Run: headless pygame with SDL's dummy video driver; simulated clock (each Clock.tick advances the game by its frame time, no real sleeping); random seed 0; keys injected as events and as key.get_pressed() state; no mouse input.
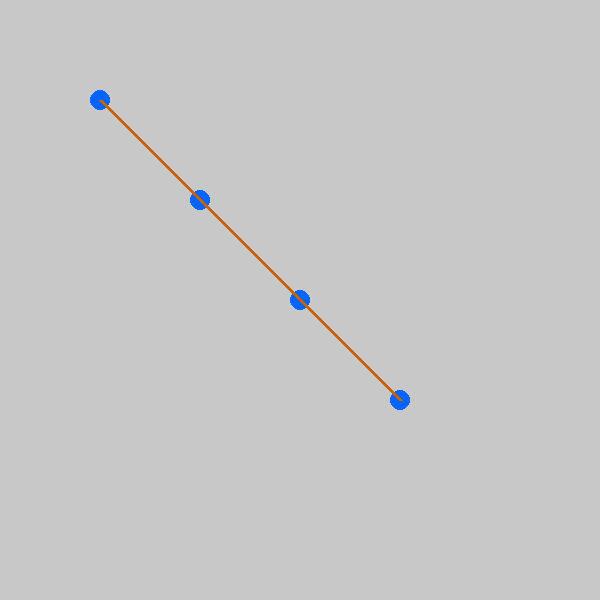
Frame 1 of 4 · flips 1–60 · no input
Frame 2 of 4 · flips 61–180 · tapped SPACE, RETURN · held RIGHT (→), D · screen unchanged from frame 1, image omitted
Frame 3 of 4 · flips 181–300 · held DOWN (↓), S · screen unchanged from frame 2, image omitted
Frame 4 of 4 · flips 301–420 · held LEFT (←), A, UP (↑), W · screen unchanged from frame 3, image omitted

The pygame program that drew these frames:

from random import choice
import pygame
class Node:
    def __init__(self, x, y, name):
        self.x = x
        self.y = y
        self.name = name
        self.g = 0
        self.h = 0
        self.f = 0
        self.previous = None
    def calculate_h(self, destination):
        self.h = (self.x - destination.x) ** 2 + (self.y - destination.y) ** 2
        return self.h
    def calculate_g(self, destination=None):
        if self.previous is None:
            return 0
        self.g = self.previous.g + (self.x - self.previous.x) ** 2 + (self.y - self.previous.y) ** 2
        return self.g
    def calculate_f(self, destination):
        self.f = self.calculate_g(destination) + self.calculate_h(destination)
        return self.f
class Graph:
    def __init__(self):
        self.nodes = {}
        self.adjacency_list = {}
        self.vertex_count = 0
        self.edge_count = 0
    def show_graph(self, edges):
        pygame.init()
        screen = pygame.display.set_mode((600, 600))
        done = False
        clock = pygame.time.Clock()
        while not done:
            for event in pygame.event.get():
                if event.type == pygame.QUIT:
                    done = True
            screen.fill((200, 200, 200))
            for node in self.nodes.values():
                pygame.draw.circle(screen, (0, 100, 255), (int(node.x), int(node.y)), 10)
            for edge in edges:
                pygame.draw.line(screen, (200, 100, 0), (int(edge[0].x), int(edge[0].y)),
                                 (int(edge[1].x), int(edge[1].y)), 4)
            pygame.display.flip()
            clock.tick(60)
    def add_node(self, node):
        self.nodes[node.name] = node
        self.vertex_count += 1
    def initialize_adjacency_list(self):
        self.adjacency_list = {name: [] for name in self.nodes.keys()}
    def calculate_h_for_all_nodes(self, destination):
        for node in self.nodes.values():
            node.calculate_h(destination)
    def add_random_edges(self, n):
        temp_nodes = list(self.nodes.values())
        connected_nodes = [temp_nodes[0]]
        edges = []
        for _ in range(n):
            random_node_index = choice(range(len(temp_nodes)))
            random_connected_node_index = choice(range(len(connected_nodes)))
            if random_node_index != random_connected_node_index:
                edge = [temp_nodes[random_node_index], connected_nodes[random_connected_node_index]]
                edges.append(edge)
                self.add_edge(edge[0], edge[1])
                connected_nodes.append(temp_nodes[random_node_index])
        return edges
    def add_all_edges(self):
        temp_nodes = list(self.nodes.values())
        for i in range(self.vertex_count):
            for j in range(i + 1, self.vertex_count):
                self.adjacency_list[temp_nodes[j].name].append(temp_nodes[i])
                self.adjacency_list[temp_nodes[i].name].append(temp_nodes[j])
                self.edge_count += 1
    def add_edge(self, node1, node2):
        if node1 not in self.adjacency_list[node2.name] and node2 not in self.adjacency_list[node1.name]:
            self.adjacency_list[node1.name].append(node2)
            self.adjacency_list[node2.name].append(node1)
            self.edge_count += 1
    def clear_cache(self):
        for node in self.nodes.values():
            node.previous = None
            node.g = 0
            node.h = 0
            node.f = 0
def main():
    graph = Graph()
    nodes = [Node(100, 100, 'A'), Node(200, 200, 'B'), Node(300, 300, 'C'), Node(400, 400, 'D')]
    for node in nodes:
        graph.add_node(node)
    graph.initialize_adjacency_list()
    graph.add_all_edges()
    graph.show_graph([[nodes[0], nodes[1]], [nodes[1], nodes[2]], [nodes[2], nodes[3]], [nodes[3], nodes[0]]])
if __name__ == "__main__":
    main()
